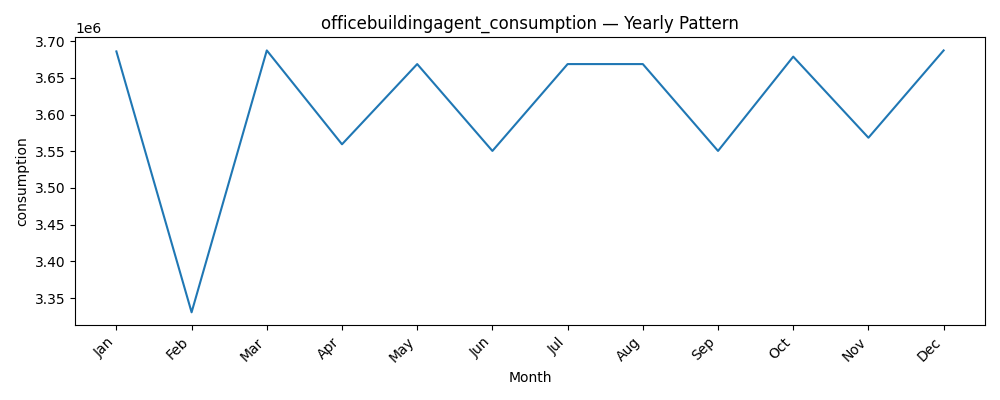

The file beside this chart, header and first rows:
datetime, consumption
1, 3686100
2, 3330600
3, 3687450
4, 3559550
5, 3668850
6, 3550500
7, 3668850
8, 3668850
9, 3550500
10, 3679000
11, 3568500
12, 3687450
